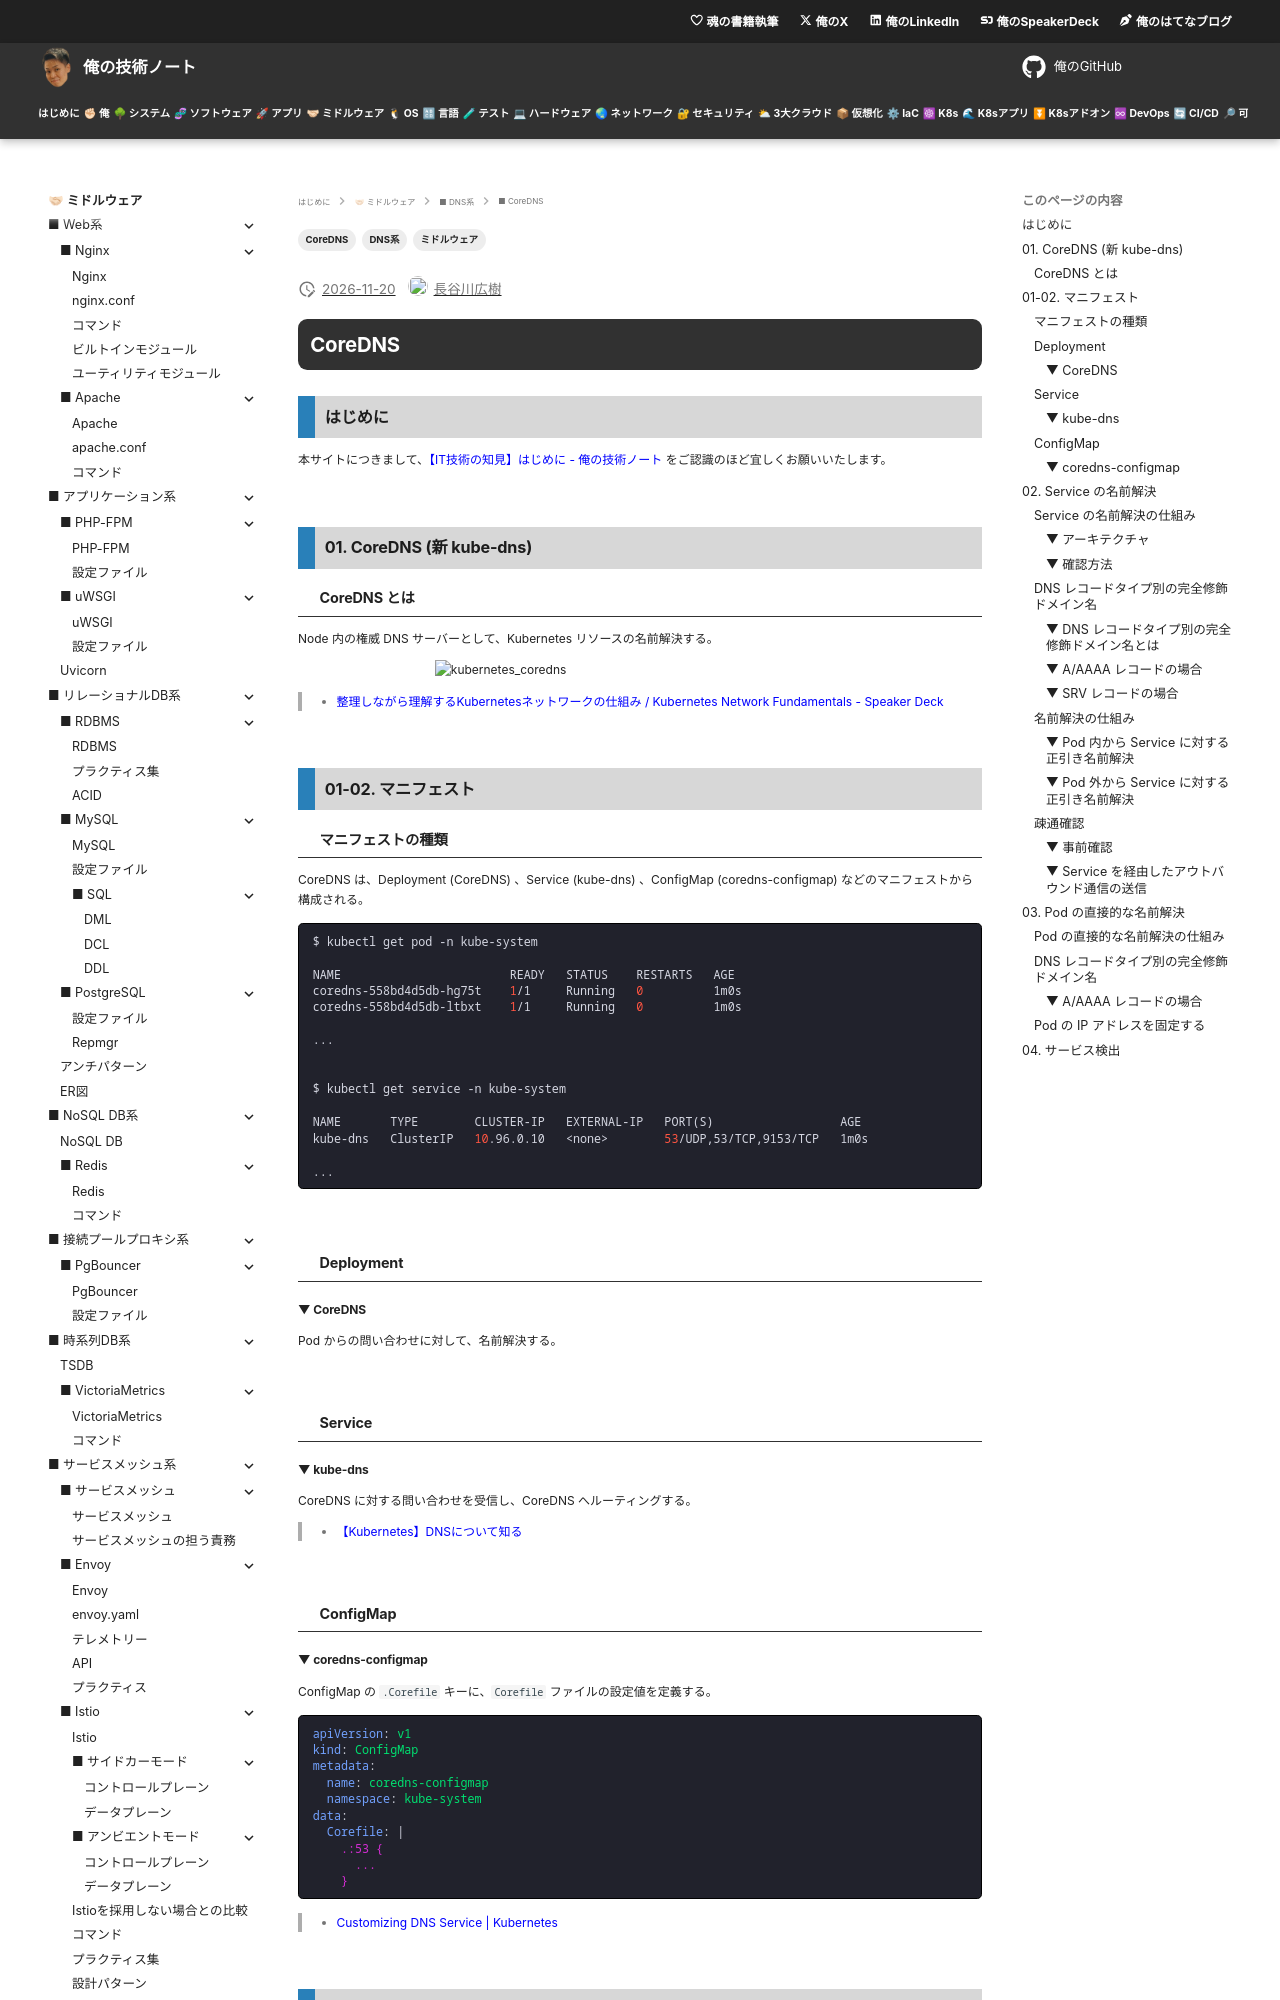

repository: hiroki-it/tech-notebook · page: software/software_middleware_dns_coredns.html · generator: mkdocs

---
title: 【IT技術の知見】CoreDNS
description: CoreDNSの知見を記録しています。
tags:
  - "ミドルウェア"
  - "DNS系"
  - "CoreDNS"
---

# CoreDNS

## はじめに

本サイトにつきまして、[【IT技術の知見】はじめに - 俺の技術ノート](https://hiroki-it.github.io/tech-notebook/) をご認識のほど宜しくお願いいたします。

<br>

## 01. CoreDNS (新 kube-dns)

### CoreDNS とは

Node 内の権威 DNS サーバーとして、Kubernetes リソースの名前解決する。

![kubernetes_coredns](https://raw.githubusercontent.com/hiroki-it/tech-notebook-images/master/images/software/kubernetes_coredns.png)

> - [整理しながら理解するKubernetesネットワークの仕組み / Kubernetes Network Fundamentals - Speaker Deck](https://speakerdeck.com/hhiroshell/kubernetes-network-fundamentals-69d5c596-4b7d-43c0-aac8-8b0e5a633fc2?slide=29)

<br>

## 01-02. マニフェスト

### マニフェストの種類

CoreDNS は、Deployment (CoreDNS) 、Service (kube-dns) 、ConfigMap (coredns-configmap) などのマニフェストから構成される。

```bash
$ kubectl get pod -n kube-system

NAME                        READY   STATUS    RESTARTS   AGE
coredns-558bd4d5db-hg75t    1/1     Running   0          1m0s
coredns-558bd4d5db-ltbxt    1/1     Running   0          1m0s

...


$ kubectl get service -n kube-system

NAME       TYPE        CLUSTER-IP   EXTERNAL-IP   PORT(S)                  AGE
kube-dns   ClusterIP   10.96.0.10   <none>        53/UDP,53/TCP,9153/TCP   1m0s

...
```

<br>

### Deployment

#### ▼ CoreDNS

Pod からの問い合わせに対して、名前解決する。

<br>

### Service

#### ▼ kube-dns

CoreDNS に対する問い合わせを受信し、CoreDNS へルーティングする。

> - [【Kubernetes】DNSについて知る](https://amateur-engineer-blog.com/kubernetes-dns/#toc6)

<br>

### ConfigMap

#### ▼ coredns-configmap

ConfigMap の `.Corefile` キーに、`Corefile` ファイルの設定値を定義する。

```yaml
apiVersion: v1
kind: ConfigMap
metadata:
  name: coredns-configmap
  namespace: kube-system
data:
  Corefile: |
    .:53 {
      ...
    }
```

> - [Customizing DNS Service \| Kubernetes](https://kubernetes.io/docs/tasks/administer-cluster/dns-custom-nameservers/#coredns-configmap-options)

<br>

## 02. Service の名前解決

### Service の名前解決の仕組み
